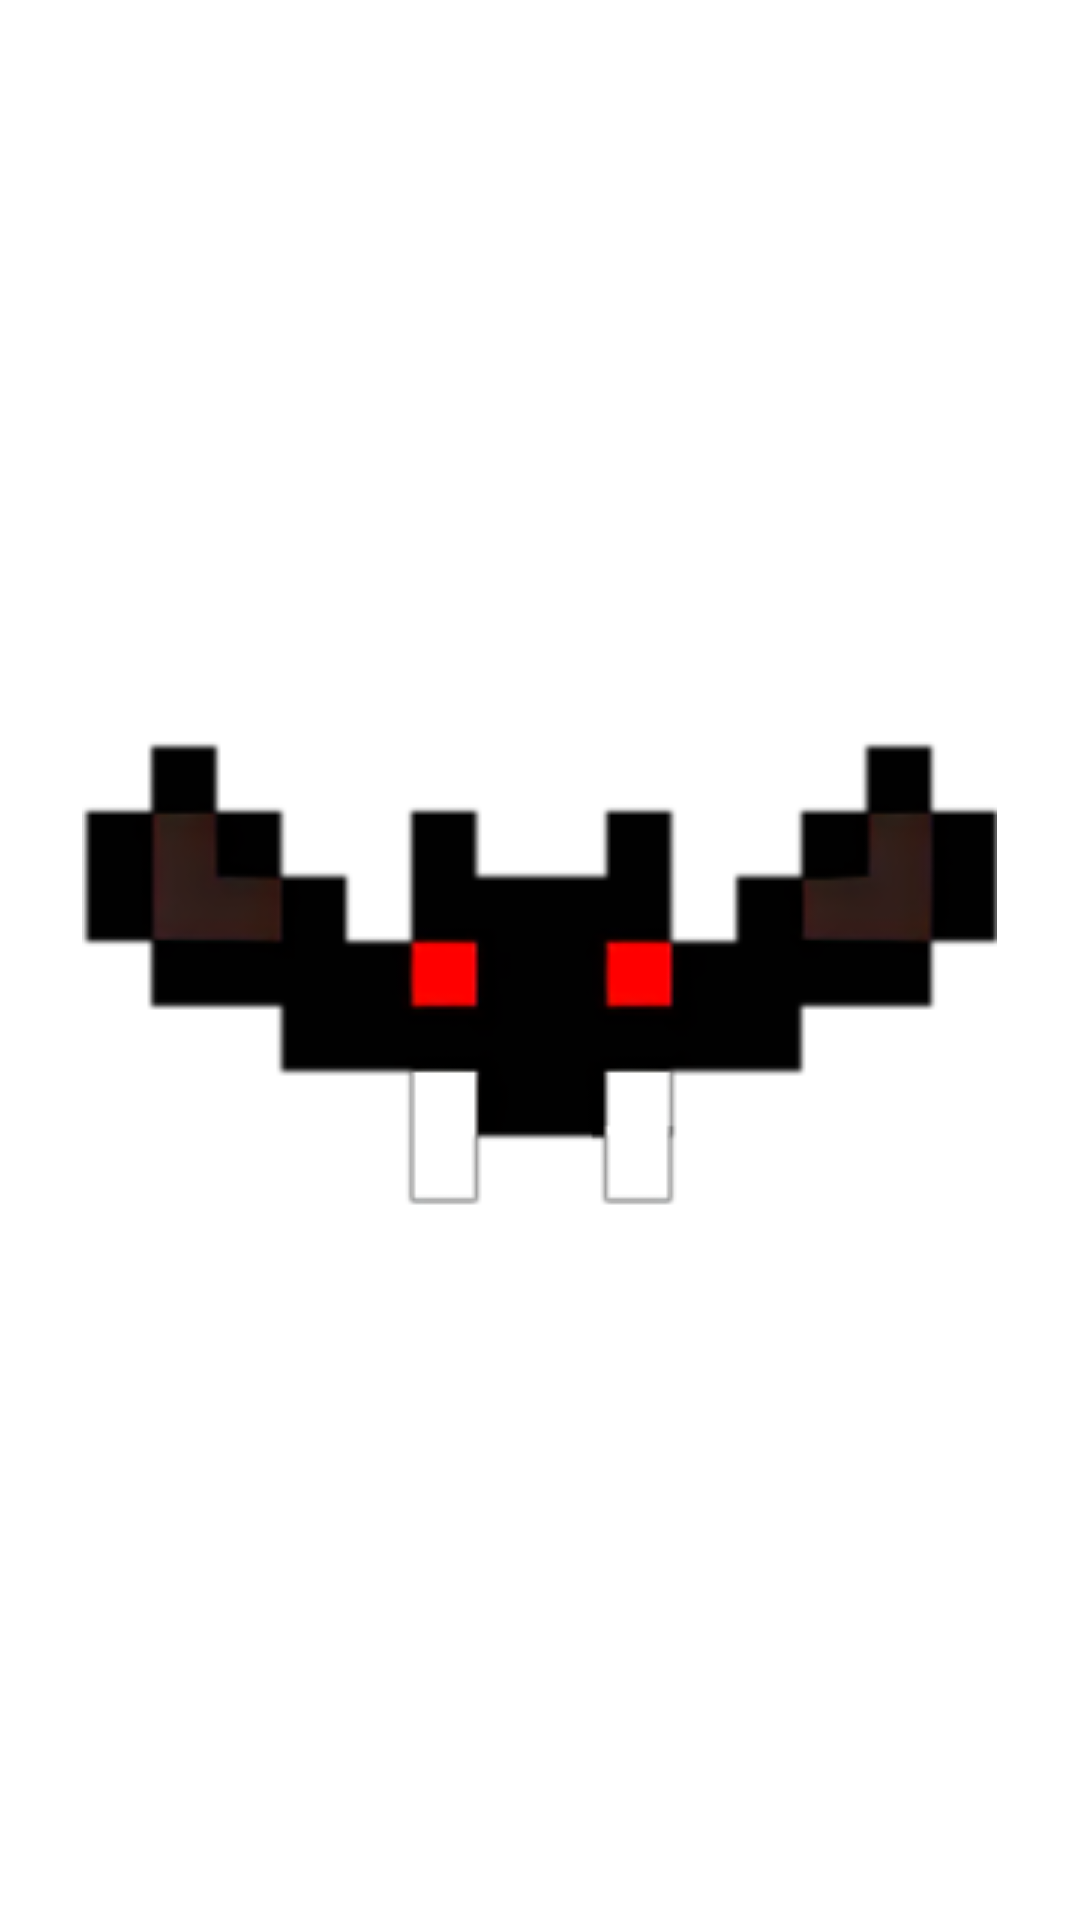

Reconstruct the res/layout file that produces this screen, plus the resources it refers to.
<!-- AndroidManifest.xml: application theme Theme.AppCompat.NoActionBar -->
<!-- res/layout/activity_splash_screen.xml -->
<?xml version="1.0" encoding="utf-8"?>
<RelativeLayout xmlns:android="http://schemas.android.com/apk/res/android"
    xmlns:tools="http://schemas.android.com/tools"
    android:layout_width="match_parent"
    android:layout_height="match_parent"
    tools:context=".SplashScreen"
    android:background="@color/white">

    <ImageView
        android:layout_width="wrap_content"
        android:layout_height="wrap_content"
        android:layout_centerInParent="true"
        android:background="@drawable/anim_bat1_2"
        />

</RelativeLayout>
<!-- resources referenced by this layout -->
<resources>
  <color name="white">#FFFFFFFF</color>
  <!-- drawable anim_bat1_2: png bitmap (drawable, 9103 bytes) -->
</resources>
